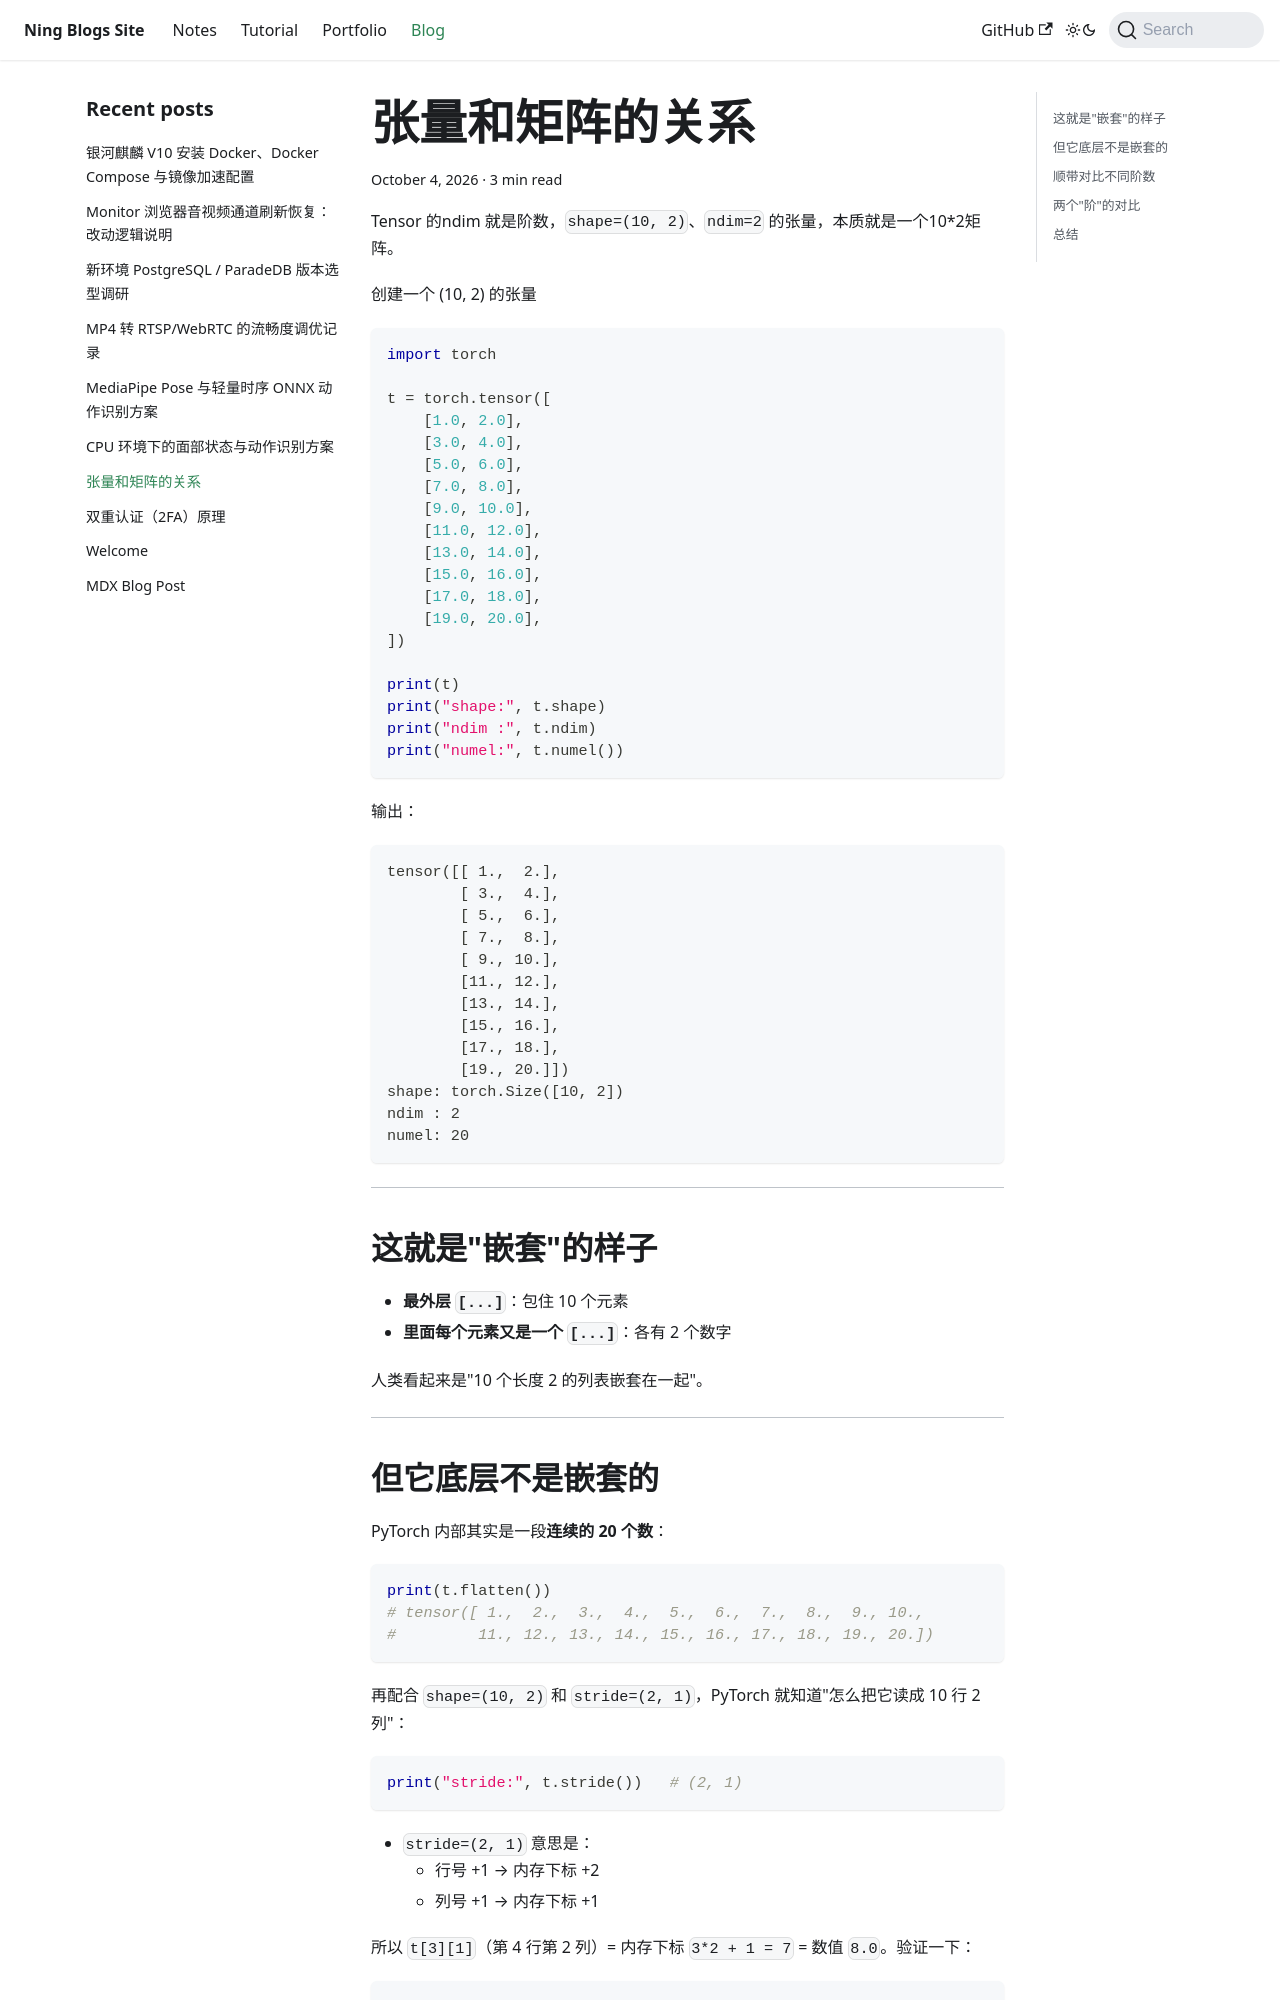

repository: Arterning/blogs · page: blog/张量和矩阵的关系/index.html · generator: docusaurus

# 张量和矩阵的关系

Tensor 的ndim 就是阶数，`shape=(10, 2)`、`ndim=2` 的张量，本质就是一个10*2矩阵。

创建一个 (10, 2) 的张量

```python
import torch

t = torch.tensor([
    [1.0, 2.0],
    [3.0, 4.0],
    [5.0, 6.0],
    [7.0, 8.0],
    [9.0, 10.0],
    [11.0, 12.0],
    [13.0, 14.0],
    [15.0, 16.0],
    [17.0, 18.0],
    [19.0, 20.0],
])

print(t)
print("shape:", t.shape)
print("ndim :", t.ndim)
print("numel:", t.numel())
```

输出：

```
tensor([[ 1.,  2.],
        [ 3.,  4.],
        [ 5.,  6.],
        [ 7.,  8.],
        [ 9., 10.],
        [11., 12.],
        [13., 14.],
        [15., 16.],
        [17., 18.],
        [19., 20.]])
shape: torch.Size([10, 2])
ndim : 2
numel: 20
```

---

## 这就是"嵌套"的样子

- **最外层 `[...]`**：包住 10 个元素
- **里面每个元素又是一个 `[...]`**：各有 2 个数字

人类看起来是"10 个长度 2 的列表嵌套在一起"。

---
